Run: headless pygame with SDL's dummy video driver; simulated clock (each Clock.tick advances the game by its frame time, no real sleeping); random seed 0; keys injected as events and as key.get_pressed() state; no mouse input.
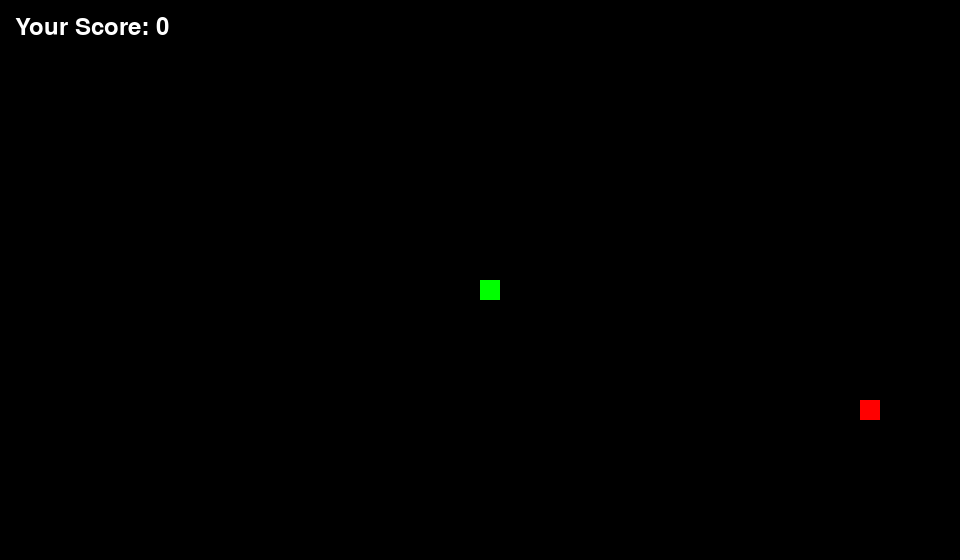
Frame 1 of 4 · flips 1–60 · no input
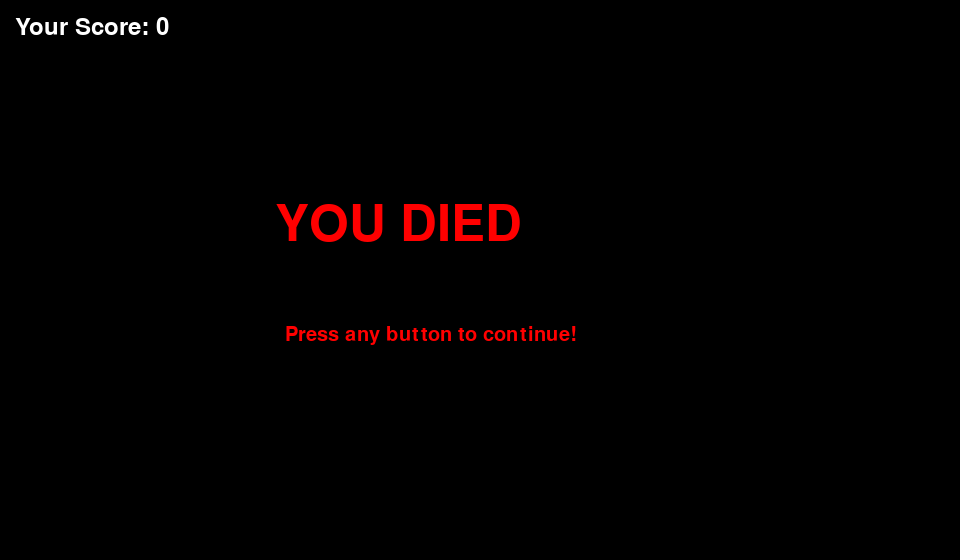
Frame 2 of 4 · flips 61–180 · tapped SPACE, RETURN · held RIGHT (→), D
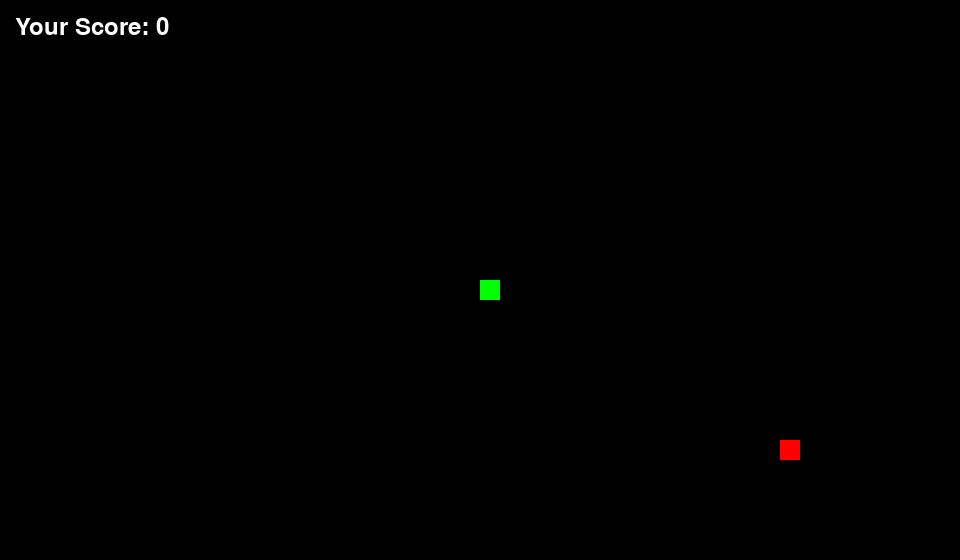
Frame 3 of 4 · flips 181–300 · held DOWN (↓), S
Frame 4 of 4 · flips 301–420 · held LEFT (←), A, UP (↑), W · screen same as frame 2, image omitted

The pygame program that drew these frames:

# Using random and pygame modules in this project
import pygame, random
from pygame.locals import *
from sys import exit

# Pygame start
pygame.init()

# Screensize variables
dis_width = 960
dis_height = 560

# Colours saved to variables
black = (0, 0, 0)
white = (255, 255, 255)
red = (255, 0, 0)
green = (0, 255, 0)
blue = (0, 0, 255)

# Setting snake game screen size
dis = pygame.display.set_mode((dis_width, dis_height))

# Set game caption to 'Snake'
pygame.display.set_caption('Snake')

# set clock variable for snake speed limiting fps
clock = pygame.time.Clock()

# Set snake size
snake_block = 20

# Set game over font for game over screen
gameover_font = pygame.font.SysFont("timesnewroman", 75)
gameover_font2 = pygame.font.SysFont("timesnewroman", 30)

# Set score font
score_font = pygame.font.SysFont("calibri", 35)

# Score function when called displays score on screen
def Score(score):
    value = score_font.render("Your Score: " + str(score), True, white)
    dis.blit(value, [15, 15])

# snake function when called calls all snake attributes which builds players snake
def snake(snake_block, snake_list):
    for x in snake_list:
        pygame.draw.rect(dis, green, [x[0], x[1], snake_block, snake_block])

# message function when called displays game over screen
def message(msg, color, msg2):
    mesg = gameover_font.render(msg, True, color)
    dis.blit(mesg, [275, 200])
    Mesg2 = gameover_font2.render(msg2, True, color)
    dis.blit(Mesg2, [285, 325])

def showMenu():
    pass

# main function happens when application runs
def main():

    # game_over variable set to False. When True game stops running
    game_over = False
    
    # game_close variable set to False. When True game over screen displayed
    game_close = False

    # Set snake speed
    snake_speed = 10    

    # Sets initial player location
    player_x = dis_width / 2
    player_y = dis_height / 2

    # Sets player movement distance
    x_change = 0
    y_change = 0

    # keeps track of snake length
    snake_List = []
    Length_of_snake = 1

    # Sets apple location
    apple_x = round(random.randrange(0, dis_width - snake_block) / 20.0) * 20.0
    apple_y = round(random.randrange(0, dis_height - snake_block) / 20.0) * 20.0

    # main game loop
    while not game_over:
        
        # when player dies
        while game_close == True:

            # game over screen
            dis.fill(black)
            message("YOU DIED", red, "Press any button to continue!")
            Score(Length_of_snake - 1)
            pygame.display.update()

            # determines if player wants to quit or play again
            for event in pygame.event.get():
                if event.type == pygame.KEYDOWN or event.type == pygame.QUIT:
                    if event.type == pygame.QUIT:
                        game_over = True
                        game_close = False
                    elif event.type == pygame.KEYDOWN:
                        main()

        # If player quits during game
        for event in pygame.event.get():
            if event.type == pygame.QUIT:
                game_over = True
                game_close = False

            # Determines player direction based on button press
            if event.type == pygame.KEYDOWN:
                if event.key == pygame.K_LEFT or event.key == pygame.K_a:
                    if x_change != snake_block or Length_of_snake < 3:
                        x_change = -snake_block
                        y_change = 0
                elif event.key == pygame.K_RIGHT or event.key == pygame.K_d:
                    if x_change != -snake_block or Length_of_snake < 3:
                        x_change = snake_block
                        y_change = 0
                elif event.key == pygame.K_UP or event.key == pygame.K_w:
                    if y_change != snake_block or Length_of_snake < 3:
                        y_change = -snake_block
                        x_change = 0
                elif event.key == pygame.K_DOWN or event.key == pygame.K_s:
                    if y_change != -snake_block or Length_of_snake < 3:
                        y_change = snake_block
                        x_change = 0

        # If player hits edge of screen displays game over screen
        if player_x >= dis_width or player_x < 0 or player_y >= dis_height or player_y < 0:
            game_close = True

        # moves player based on previous input
        player_x += x_change
        player_y += y_change
        dis.fill(black)
        pygame.draw.rect(dis, red, [apple_x, apple_y, snake_block, snake_block])
        snake_Head = []
        snake_Head.append(player_x)
        snake_Head.append(player_y)
        snake_List.append(snake_Head)
        if len(snake_List) > Length_of_snake:
            del snake_List[0]

        for x in snake_List[:-1]:
            if x == snake_Head:
                game_close = True

        snake(snake_block, snake_List)
        Score(Length_of_snake - 1)

        pygame.display.update()

        # if player co-ords are same as apple co-ords player gains point
        if player_x == apple_x and player_y == apple_y:            
            apple_x = round(random.randrange(0, dis_width - snake_block) / 20.0) * 20.0
            apple_y = round(random.randrange(0, dis_height - snake_block) / 20.0) * 20.0
            Length_of_snake += 1
            snake_speed += 0.1
            
        clock.tick(snake_speed)
            
    pygame.quit()

    exit()

main()
